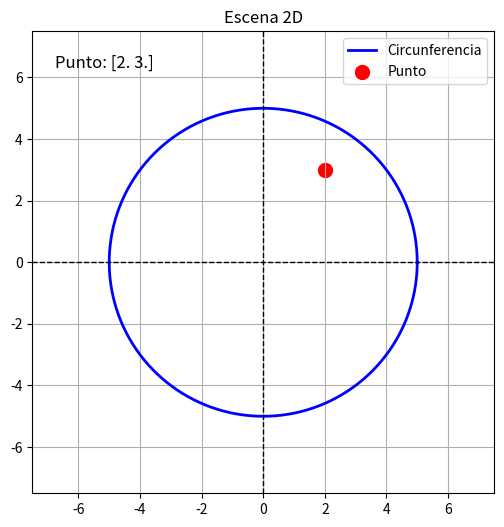
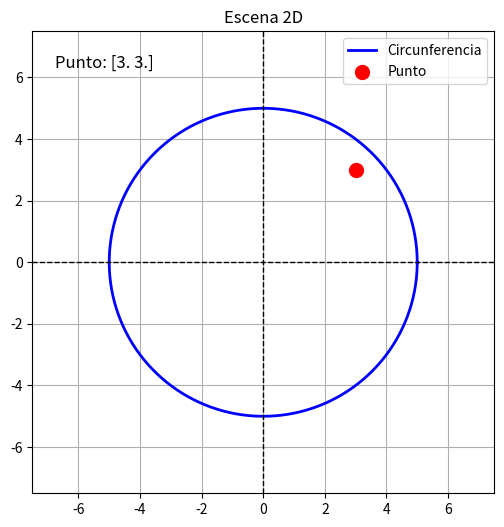
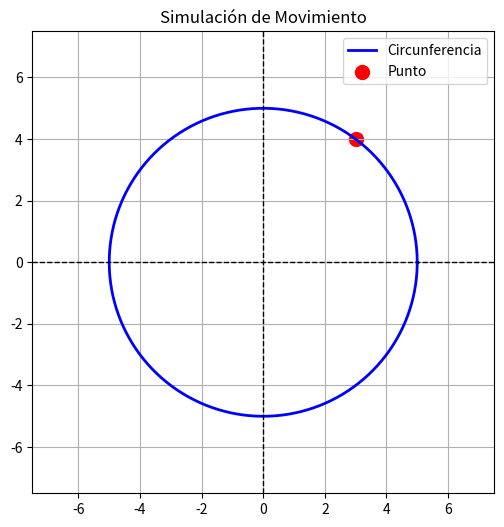
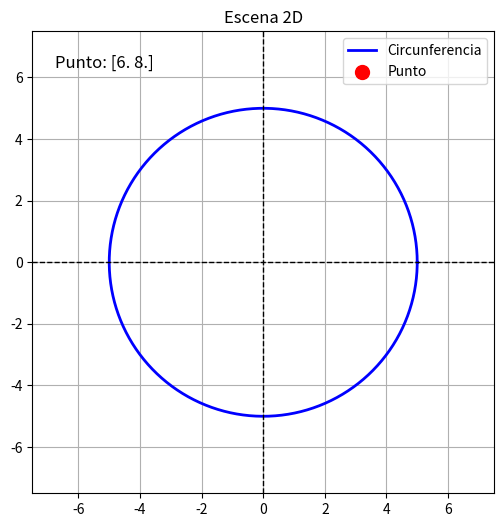
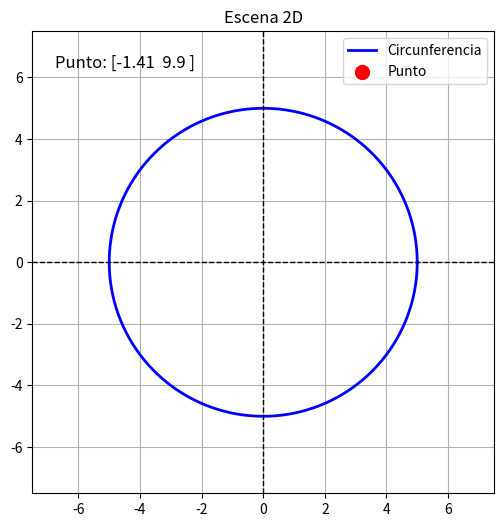
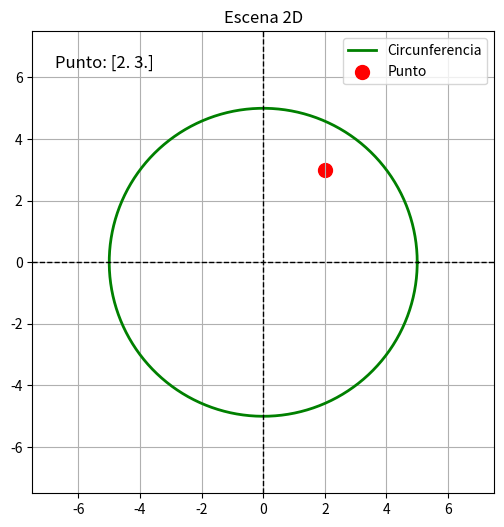
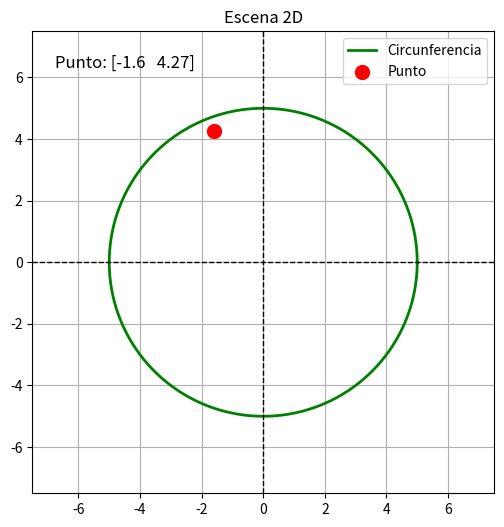

Reproduce these figures in Python, in order.
import numpy as np
import matplotlib.pyplot as plt
from matplotlib.animation import FuncAnimation

class Escena2D:
    def __init__(self, radio, color='blue', punto_inicial=(0, 0)):
        self.radio = radio
        self.color = color
        self.centro = np.array([0, 0])
        self.punto = np.array(punto_inicial, dtype=np.float64)
        self._generar_circulo()

    def _generar_circulo(self):
        # Genera las coordenadas del círculo
        t = np.linspace(0, 2 * np.pi, 300)
        self.circulo_x = self.centro[0] + self.radio * np.cos(t)
        self.circulo_y = self.centro[1] + self.radio * np.sin(t)

    def actualizar_escena(self, radio=None, color=None, punto_inicial=None):
        # Permite actualizar los parámetros de la escena
        if radio is not None:
            self.radio = radio
            self._generar_circulo()
        if color is not None:
            self.color = color
        if punto_inicial is not None:
            self.punto = np.array(punto_inicial, dtype=np.float64)

    def dibujar_escena(self, mostrar_texto=False):
        # Dibuja la escena: círculo, ejes y punto
        fig, ax = plt.subplots(figsize=(6,6))
        ax.plot(self.circulo_x, self.circulo_y, color=self.color, lw=2, label='Circunferencia')
        # Dibujar ejes
        lim = self.radio * 1.5
        ax.plot([-lim, lim], [0, 0], 'k--', lw=1)
        ax.plot([0, 0], [-lim, lim], 'k--', lw=1)
        ax.scatter(self.punto[0], self.punto[1], color='red', s=100, label='Punto')
        if mostrar_texto:
            ax.text(0.05, 0.95, f'Punto: {self.punto.round(2)}', transform=ax.transAxes,
                    fontsize=12, verticalalignment='top')
        ax.set_aspect('equal')
        ax.set_xlim(-lim, lim)
        ax.set_ylim(-lim, lim)
        ax.set_title('Escena 2D')
        ax.legend()
        ax.grid(True)
        plt.show()

    def desplazar(self, magnitud, direccion):
        # Desplaza el punto en una de las cuatro direcciones
        vectores = {
            'derecha': np.array([magnitud, 0]),
            'izquierda': np.array([-magnitud, 0]),
            'arriba': np.array([0, magnitud]),
            'abajo': np.array([0, -magnitud])
        }
        if direccion in vectores:
            self.punto += vectores[direccion]
        else:
            print("Dirección no válida. Usa: 'derecha', 'izquierda', 'arriba' o 'abajo'.")

    def simular_movimiento(self, velocidad, direccion, frames=30, intervalo=100):
        # Anima el movimiento del punto en la dirección indicada
        fig, ax = plt.subplots(figsize=(6,6))
        lim = self.radio * 1.5
        ax.set_xlim(-lim, lim)
        ax.set_ylim(-lim, lim)
        ax.set_aspect('equal')
        ax.plot(self.circulo_x, self.circulo_y, color=self.color, lw=2, label='Circunferencia')
        ax.plot([-lim, lim], [0, 0], 'k--', lw=1)
        ax.plot([0, 0], [-lim, lim], 'k--', lw=1)
        scatter = ax.scatter(self.punto[0], self.punto[1], color='red', s=100, label='Punto')
        ax.set_title('Simulación de Movimiento')
        ax.legend()
        ax.grid(True)

        vectores = {
            'derecha': np.array([velocidad, 0]),
            'izquierda': np.array([-velocidad, 0]),
            'arriba': np.array([0, velocidad]),
            'abajo': np.array([0, -velocidad])
        }
        delta = vectores.get(direccion, np.array([0, 0]))

        def actualizar(frame):
            self.punto += delta
            scatter.set_offsets(self.punto)
            return scatter,

        anim = FuncAnimation(fig, actualizar, frames=frames, interval=intervalo, blit=True)
        plt.show()

    def escalar(self, factor):
        # Escala las coordenadas del punto por un factor
        self.punto = self.punto * factor

    def producto_escalar(self, otro_vector):
        # Calcula el producto escalar (dot product) entre el punto y otro vector
        otro_vector = np.array(otro_vector, dtype=np.float64)
        return np.dot(self.punto, otro_vector)

    def calcular_norma(self):
        # Calcula la norma (magnitud) del punto
        return np.linalg.norm(self.punto)

    def rotar(self, angulo):
        # Rota el punto alrededor del origen (centro del círculo) en grados
        rad = np.radians(angulo)
        R = np.array([[np.cos(rad), -np.sin(rad)],
                      [np.sin(rad),  np.cos(rad)]])
        self.punto = R @ self.punto


# Instanciar la escena con radio 5, color azul y punto inicial (2, 3)
escena = Escena2D(5, 'blue', (2, 3))

# Mostrar la escena inicial
escena.dibujar_escena(mostrar_texto=True)

# 1. Desplazar el punto 1 unidad a la derecha y mostrar el resultado
escena.desplazar(1, 'derecha')
print("Después de desplazar a la derecha:", escena.punto.round(2))
escena.dibujar_escena(mostrar_texto=True)

# 2. Simular movimiento: desplazar 0.5 unidades hacia arriba durante 20 frames
escena.simular_movimiento(0.5, 'arriba', frames=20, intervalo=200)

# 3. Escalar el punto (multiplicar por 2)
escena.escalar(2)
print("Después de escalar x2:", escena.punto.round(2))
escena.dibujar_escena(mostrar_texto=True)

# 4. Calcular el producto escalar con el vector (1, 1)
prod_esc = escena.producto_escalar((1, 1))
print("Producto escalar con (1,1):", round(prod_esc, 2))

# 5. Calcular la norma del punto
norma = escena.calcular_norma()
print("Norma del punto:", round(norma, 2))

# 6. Rotar el punto 45 grados y mostrar el resultado
escena.rotar(45)
print("Después de rotar 45°:", escena.punto.round(2))
escena.dibujar_escena(mostrar_texto=True)


# Este bloque muestra nuevamente la escena y reporta los resultados de las operaciones

# Resetear la escena a un estado inicial conocido
escena.actualizar_escena(radio=5, color='green', punto_inicial=(2, 3))
print("Escena reseteada a:")
print(" - Radio:", escena.radio)
print(" - Color:", escena.color)
print(" - Punto inicial:", escena.punto.round(2))
escena.dibujar_escena(mostrar_texto=True)

# Operación: Desplazar, escalar, rotar y luego mostrar resultados
escena.desplazar(1.5, 'izquierda')
print("Después de desplazar 1.5 unidades a la izquierda:", escena.punto.round(2))
escena.escalar(1.5)
print("Después de escalar x1.5:", escena.punto.round(2))
escena.rotar(30)
print("Después de rotar 30°:", escena.punto.round(2))

# Mostrar valores finales
prod_esc = escena.producto_escalar((1, 0))
norma = escena.calcular_norma()
print("Producto escalar con (1,0):", round(prod_esc, 2))
print("Norma final del punto:", round(norma, 2))

# Mostrar la escena final con los valores del punto en el gráfico
escena.dibujar_escena(mostrar_texto=True)
